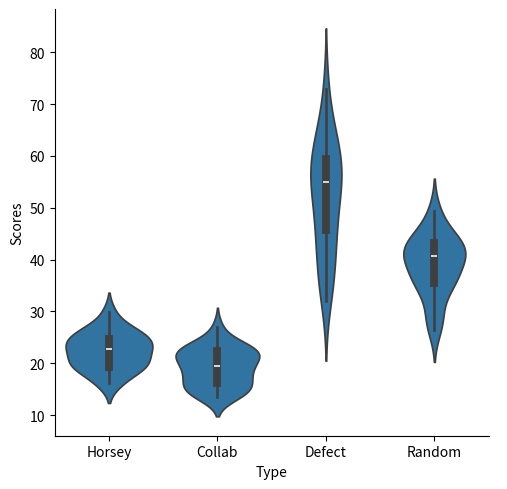

Source code (Python):
from random import choice,shuffle,random
import pandas as pd
import seaborn as sns
import matplotlib.pyplot as plt
# How much each outcome is worth.
# Note that 0 is also an option.
LOSE = 10
WIN = 100
TIE = 30

# The basic Agent class.
class Agent():

    # initialize an agent with no scores or memory.
    def __init__(self):

        self.scores = []
        self.history = []

    # return this agent's average score.
    def mean_score(self):
        return sum(self.scores)/len(self.scores)

    # reset this agent's memory.
    def reset(self):
        self.history=[]

    def __str__(self):
        return "I'm an agent!"

# An agent that always makes random choices
class RandomAgent(Agent):

    def get_choice(self, other_hist):
        my_choice = choice(["D", "C"])
        return my_choice

    def __str__(self):
        return "Random"

class CollabAgent(Agent):

    def get_choice(self, other_hist):
        return "C"

    def __str__(self):
        return "Collab"

class DefectAgent(Agent):

    def get_choice(self, other_hist):
        return "D"

    def __str__(self):
        return "Defect"

class HorseyAgent(Agent):

    def get_choice(self, other_hist):
        #double suspicious tit for tat
        if len(other_hist) < 2:
            #do what the other person did 2 turns ago
            return "D"
        elif other_hist[-1] and other_hist[-2] == "D":
            return "D"
        elif other_hist[-1] and other_hist[-2] == "C":
            return "C"
        else:
            return "D"

    def __str__(self):
        return "Horsey"


def versus(agent_A, agent_B):
    # Play many games against each other.
    for i in range(300):
        # get agent A's choice, which can use its knowledge of how B has played so far.
        choiceA = agent_A.get_choice(agent_B.history)
        # get agent B's choice, which can use its knowledge of how A has played so far.
        choiceB = agent_B.get_choice(agent_A.history)

        # append both choices to that player's history.
        agent_A.history.append(choiceA)
        agent_B.history.append(choiceB)

        # based on who chose what, assign points.
        if choiceA == "D" and choiceB == "D":
            agent_A.scores.append(LOSE)
            agent_B.scores.append(LOSE)
        elif choiceA == "C" and choiceB == "D":
            agent_A.scores.append(0)
            agent_B.scores.append(WIN)
        elif choiceA == "D" and choiceB == "C":
            agent_A.scores.append(WIN)
            agent_B.scores.append(0)
        elif choiceA == "C" and choiceB == "C":
            agent_A.scores.append(TIE)
            agent_B.scores.append(TIE)

# A list of all the subtypes of Agent.
# Note that these are the type names, NOT instances!
agent_types = [RandomAgent, CollabAgent, DefectAgent, HorseyAgent]

# Making a random population of lots of agents.
population = [choice(agent_types)() for i in range(100)]

# Ten rounds of playing agents against each other
for i in range(10):
    #shuffle the entire population
    shuffle(population)

    # reset all of the agents' memories.
    for agent in population:
        agent.reset()

    # loop through the shuffled population two at a time,
    # and play agents against each other.
    for j in range(0,len(population),2):
        A = population[j]
        B = population[j+1]

        versus(A,B)

# make an empty dict to hold all of the agents
agents_by_type = {item:[] for item in agent_types}
scores = [agent.mean_score() for agent in population]
types = [str(agent) for agent in population]
df = pd.DataFrame({"Scores":scores, "Type":types})
sns.catplot(data = df, kind = "violin", x = "Type", y="Scores")

plt.show()
quit()


for agent in population:
    agents_by_type[type(agent)].append(agent)

for a_type in agents_by_type:
    agents = agents_by_type[a_type]
    print(a_type, sum([a.mean_score() for a in agents])/len(agents))
